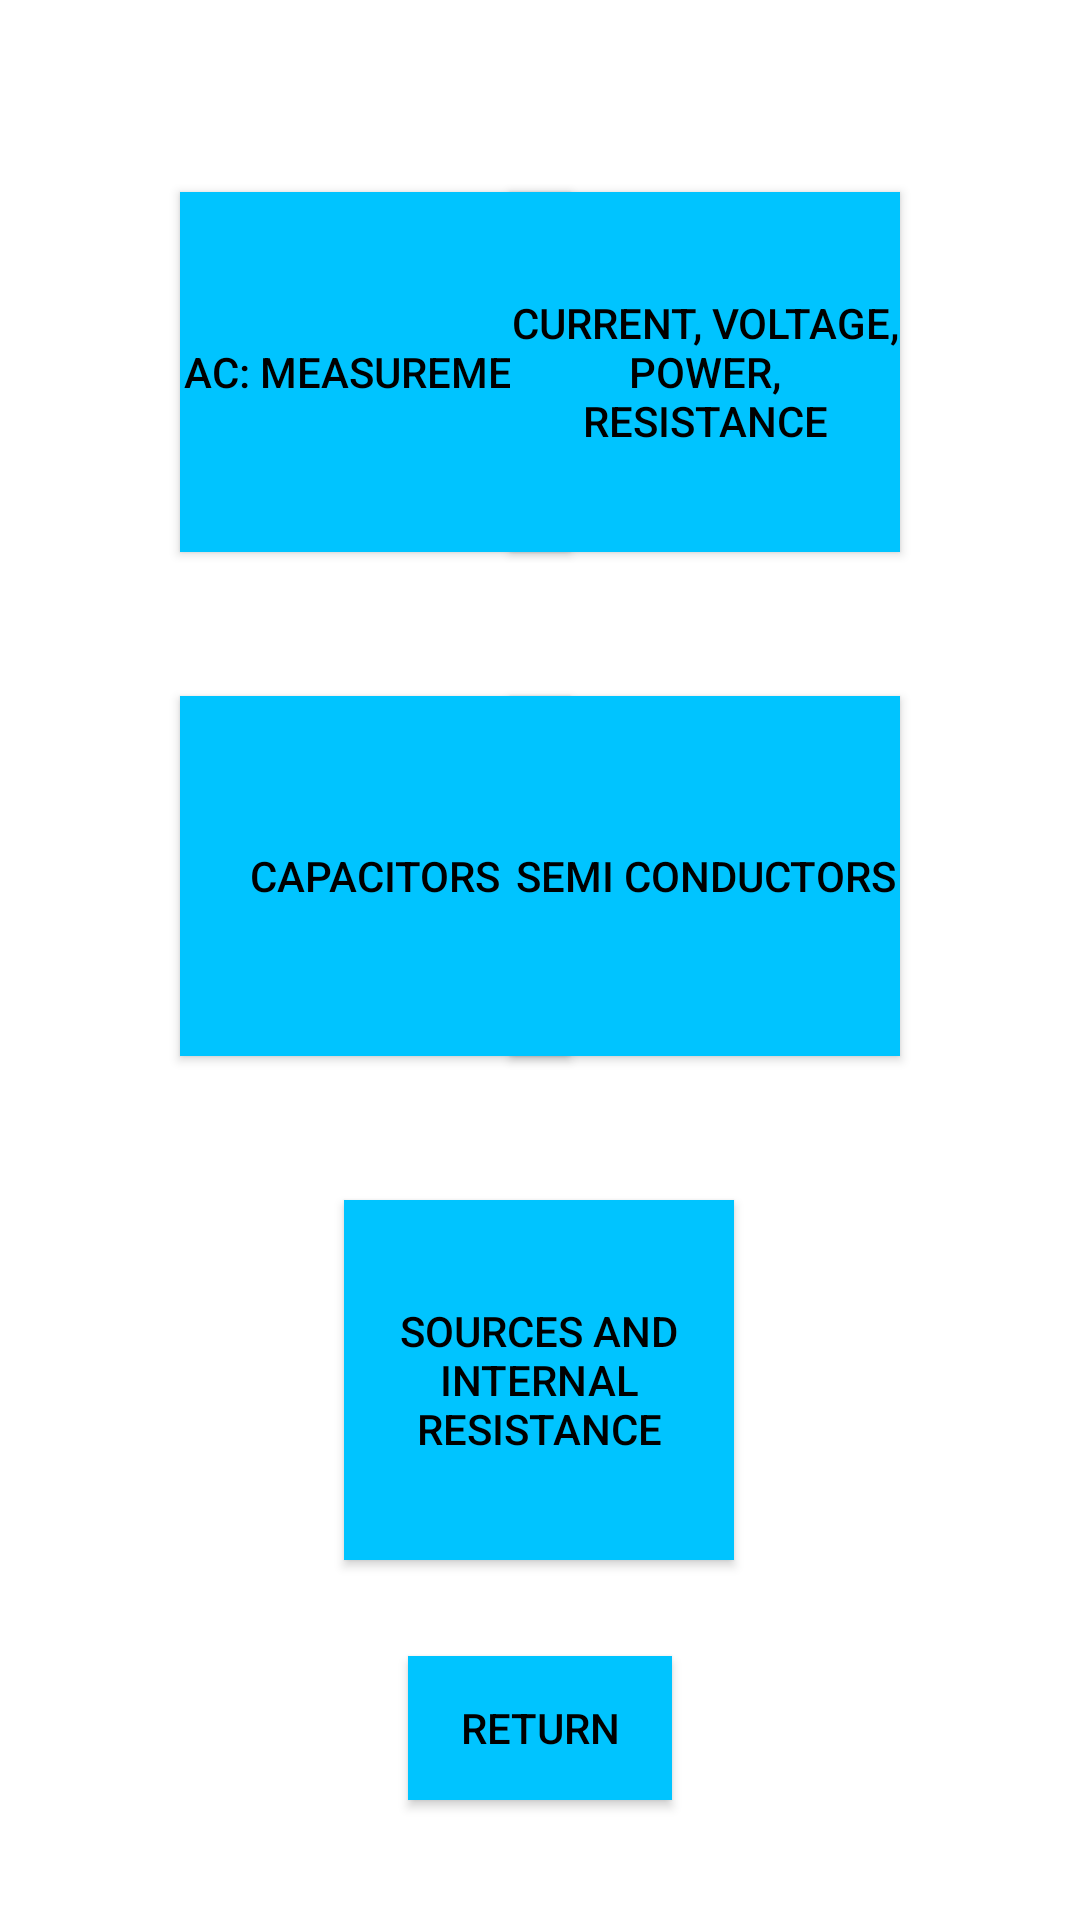

Android layout source for this screen:
<!-- AndroidManifest.xml: application theme AppTheme -->
<!-- res/layout/activity_elec_home.xml -->
<?xml version="1.0" encoding="utf-8"?>
<androidx.constraintlayout.widget.ConstraintLayout xmlns:android="http://schemas.android.com/apk/res/android"
    xmlns:app="http://schemas.android.com/apk/res-auto"
    xmlns:tools="http://schemas.android.com/tools"
    android:layout_width="match_parent"
    android:layout_height="match_parent"
    android:background="?attr/backgroundcolor"
    tools:context=".Electricity.ElecHome">

    <Button
        android:id="@+id/acButton"
        android:layout_width="130dp"
        android:layout_height="120dp"
        android:layout_marginStart="60dp"
        android:layout_marginLeft="60dp"
        android:background="?attr/buttoncolor"
        android:text="AC: Measurement"
        android:textColor="?attr/textcolor"
        app:layout_constraintBottom_toBottomOf="@+id/currentButton"
        app:layout_constraintStart_toStartOf="parent"
        app:layout_constraintTop_toTopOf="@+id/currentButton" />

    <Button
        android:id="@+id/currentButton"
        android:layout_width="130dp"
        android:layout_height="120dp"
        android:layout_marginTop="64dp"
        android:layout_marginEnd="60dp"
        android:layout_marginRight="60dp"
        android:background="?attr/buttoncolor"
        android:text="Current, Voltage, Power, Resistance"
        android:textColor="?attr/textcolor"
        app:layout_constraintEnd_toEndOf="parent"
        app:layout_constraintTop_toTopOf="parent" />

    <Button
        android:id="@+id/sourcesButton"
        android:layout_width="130dp"
        android:layout_height="120dp"
        android:layout_marginTop="48dp"
        android:background="?attr/buttoncolor"
        android:text="Sources and Internal Resistance"
        android:textColor="?attr/textcolor"
        app:layout_constraintEnd_toEndOf="parent"
        app:layout_constraintHorizontal_bias="0.498"
        app:layout_constraintStart_toStartOf="parent"
        app:layout_constraintTop_toBottomOf="@+id/capButton" />

    <Button
        android:id="@+id/capButton"
        android:layout_width="130dp"
        android:layout_height="120dp"
        android:layout_marginStart="60dp"
        android:layout_marginLeft="60dp"
        android:background="?attr/buttoncolor"
        android:text="Capacitors"
        android:textColor="?attr/textcolor"
        app:layout_constraintBottom_toBottomOf="@+id/semiButton"
        app:layout_constraintStart_toStartOf="parent"
        app:layout_constraintTop_toTopOf="@+id/semiButton" />

    <Button
        android:id="@+id/semiButton"
        android:layout_width="130dp"
        android:layout_height="120dp"
        android:layout_marginTop="48dp"
        android:background="?attr/buttoncolor"
        android:text="Semi Conductors"
        android:textColor="?attr/textcolor"
        app:layout_constraintEnd_toEndOf="parent"
        app:layout_constraintHorizontal_bias="0.0"
        app:layout_constraintStart_toStartOf="@+id/currentButton"
        app:layout_constraintTop_toBottomOf="@+id/currentButton" />

    <Button
        android:id="@+id/backButton"
        android:layout_width="wrap_content"
        android:layout_height="wrap_content"
        android:layout_marginTop="32dp"
        android:background="?attr/buttoncolor"
        android:text="return"
        android:textColor="?attr/textcolor"
        app:layout_constraintEnd_toEndOf="parent"
        app:layout_constraintStart_toStartOf="parent"
        app:layout_constraintTop_toBottomOf="@+id/sourcesButton" />

</androidx.constraintlayout.widget.ConstraintLayout>
<!-- resources referenced by this layout -->
<resources>
  <style name="AppTheme" parent="Theme.AppCompat.Light.NoActionBar">
          
          <item name="colorPrimary">@color/colorPrimary</item>
          <item name="colorPrimaryDark">@color/colorPrimaryDark</item>
          <item name="colorAccent">@color/colorAccent</item>
          <item name="backgroundcolor">#ffffff</item>
          <item name="buttoncolor">#00C4FF</item>
          <item name="textcolor">#000000</item>
          <item name="hintcolor">#505050</item>
  
      </style>
  <color name="colorPrimary">#03A9F4</color>
  <color name="colorPrimaryDark">#093FFF</color>
  <color name="colorAccent">#FFFFFF</color>
</resources>
